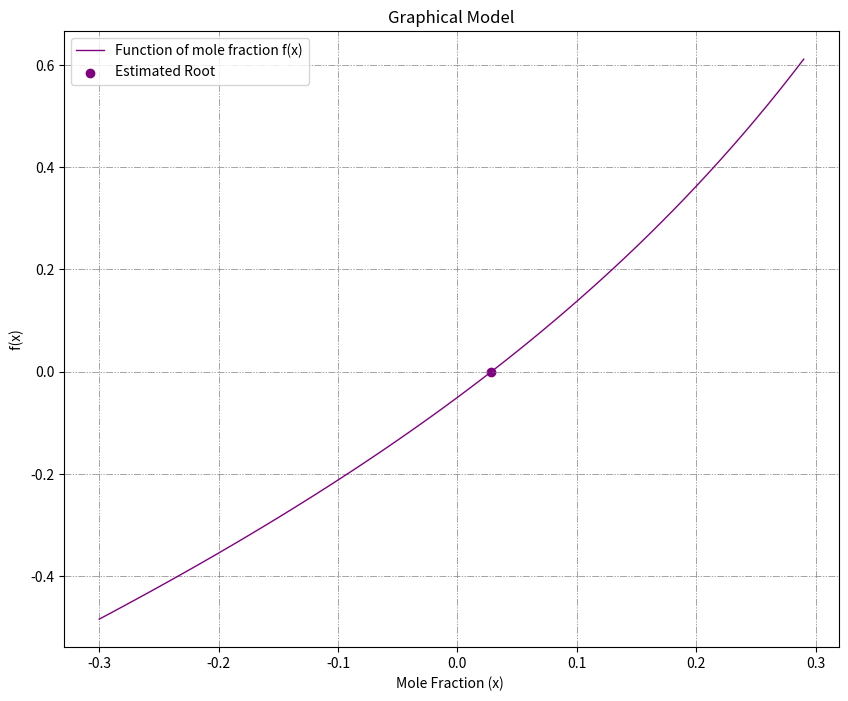

This chart was generated by the following Python code:
# -*- coding: utf-8 -*-
"""
Created on Sat Jun 15 19:49:09 2019

[redacted]
"""
import numpy as np
import math
from matplotlib import pyplot as plt

def fu(a,pt=3,k=.05):
    if (a==1 or a<=-2):
        print("Invalid input for x = ",a)
        return None
    q = (a*1.0)/(1-a)
    w = math.sqrt((2.0*pt)/(2+a))
    val = q*w-k
    return val

def fpm(foo,xl,xu,es,mitr):
    
    print("========== False Position Method ========")
    
    if foo(xl)==None or foo(xu)==None:
        return
    
    if foo(xl)*foo(xu) >=0:
        print("Change the range such that func(xl)*func(xu)<0")
        return
    
    '''
    if xl<=-2 or xu>=1 :
        print("Domain Error , Choose appropriate domain for False Position Method")
        return
    '''
    ea = 1.1*es
    i=0    
    xp = 0
    while(ea>es and i<mitr):
        if (foo(xl)==None or foo(xu)==None):
            print("Invalid value")
            return
        if(foo(xl)==foo(xu)):
            print("Invalid value")
            return
        xm = xu - (foo(xu)*(xl-xu))/(foo(xl)-foo(xu))
        i+=1
        if(foo(xm)==None):
            print("Invalid value")
            return 
        T = foo(xl)*foo(xm)
        if T<0:
            xu = xm
        if T>0:
            xl = xm
        if T==0:
            ea = 0
            #print('noooooooooooo')
            break
            #return xm
        if i==1 or xm==0:
            xp = xm
            continue
        ea = abs((xm-xp)/xm)*100
        xp = xm
        #print("xp is ",xp , " and xm is ",xm)
        #print("ea is " ,ea)
    print("Aprrox x is : ",xm)
    #print("foo(x) is ",foo(xm))
    print("Relative approximation error is : ",ea,"%")
    print("Number of iteration : ",i)
    print("=========================================")
    
def mod_fpm(foo,xl,xu,es,mitr):
    
    print("========== MOdified False Position Method ========")
    
    fl = foo(xl)
    fu = foo(xu)
    
    if fl==None or fu==None:
        return
    
    if fl*fu >=0:
        print("Change the range such that func(xl)*func(xu)<0")
        return
    
    '''
    if xl<=-2 or xu>=1 :
        print("Domain Error , Choose appropriate domain for False Position Method")
        return
    '''
    ea = 1.1*es
    i=0 ; il = 0 ;iu = 0   
    xp = 0
    while(ea>es and i<mitr):
        if (fl==None or fu==None):
            print("Invalid value")
            return
        if(fl==fu):
            print("Invalid value")
            return
        xm = xu - (fu*(xl-xu))/(fl-fu)
        i+=1
        if(foo(xm)==None):
            print("Invalid value")
            return 
        T = fl*foo(xm)
        if T<0:
            xu = xm
            fu = foo(xu)
            iu = 0
            il += 1
            if(il>=2):
                fl = fl/2
        if T>0:
            xl = xm
            fl = foo(xl)
            il = 0
            iu += 1
            if(iu>=2):
                fu = fu/2
        if T==0:
            ea = 0
            #print('noooooooooooo')
            break
            #return xm
        if i==1 or xm==0:
            xp = xm
            continue
        ea = abs((xm-xp)/xm)*100
        xp = xm
        #print("xp is ",xp , " and xm is ",xm)
        #print("ea is " ,ea)
    print("Aprrox x is : ",xm)
    #print("foo(x) is ",foo(xm))
    print("Relative approximation error is : ",ea,"%")
    print("Number of iteration : ",i)
    print("=========================================")

def bisection(foo,xl,xu,es,mitr):
    
    print("========== Bisection Method ========")
    
    if foo(xl)==None or foo(xu)==None:
        return
    
    if foo(xl)*foo(xu) >=0:
        print("Change the range such that func(xl)*func(xu)<0")
        return
    
    '''
    if xl<=-2 or xu>=1 :
        print("Domain Error , Choose appropriate domain for False Position Method")
        return
    '''
    ea = 1.1*es
    i=0    
    xp = 0
    while(ea>es and i<mitr):
        if (foo(xl)==None or foo(xu)==None):
            print("Invalid value")
            return
        if(foo(xl)==foo(xu)):
            print("Invalid value")
            return
        xm = (xl+xu)/2
        i+=1
        if(foo(xm)==None):
            print("Invalid value")
            return 
        T = foo(xl)*foo(xm)
        if T<0:
            xu = xm
        if T>0:
            xl = xm
        if T==0:
            ea = 0
            #print('noooooooooooo')
            break
            #return xm
        if i==1 or xm==0:
            xp = xm
            continue
        ea = abs((xm-xp)/xm)*100
        xp = xm
        #print("xp is ",xp , " and xm is ",xm)
        #print("ea is " ,ea)
         
    
    print("Aprrox x is : ",xm)
    #print("foo(x) is ",foo(xm))
    print("Relative approximation error is : ",ea,"%")
    print("Number of iteration : ",i)
    print("=========================================")
    

    
if __name__ == '__main__':
    
    plt.figure(figsize=(10,8))
    xa = np.arange(-0.3,0.3,0.01)
    ya = [fu(x) for x in xa]
    plt.grid(color='grey',linewidth=0.5,dashes=[10,2,2,2,2,2])
    plt.title("Graphical Model")
    plt.xlabel("Mole Fraction (x) ")
    plt.ylabel(" f(x) ")
    #plt.xticks(np.arange(min(xa), max(xa)+1, 0.02))
    plt.plot(xa,ya,linewidth = 1,color = 'purple', label = "Function of mole fraction f(x)")
    plt.scatter(0.028, 0, color = "purple", label = "Estimated Root")
    
    plt.legend(loc='upper left')
    plt.show()
    
    xlo = -0.9
    xhi = 0.9
    
    #xlo = float(input("Lower Bound for False Postion Method : "))
    #xhi = float(input("Upper Bound for False Postion Method : "))
    
    fpm(fu,xlo,xhi,0.5,100)
    mod_fpm(fu,xlo,xhi,0.5,100)
    
    #xlo = float(input("1st Guess for Bisection Method : "))
    #xhi = float(input("2nd Guess for Bisection Method : "))
    
    bisection(fu,xlo,xhi,0.5,60)
    
    #plt.plot(xa,ya2,linewidth = 4,color = 'green', label = 'lala')

